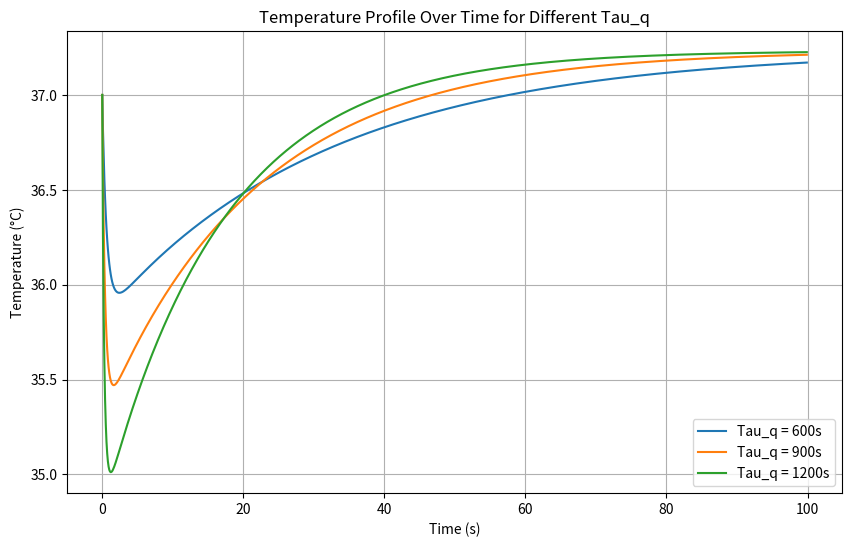
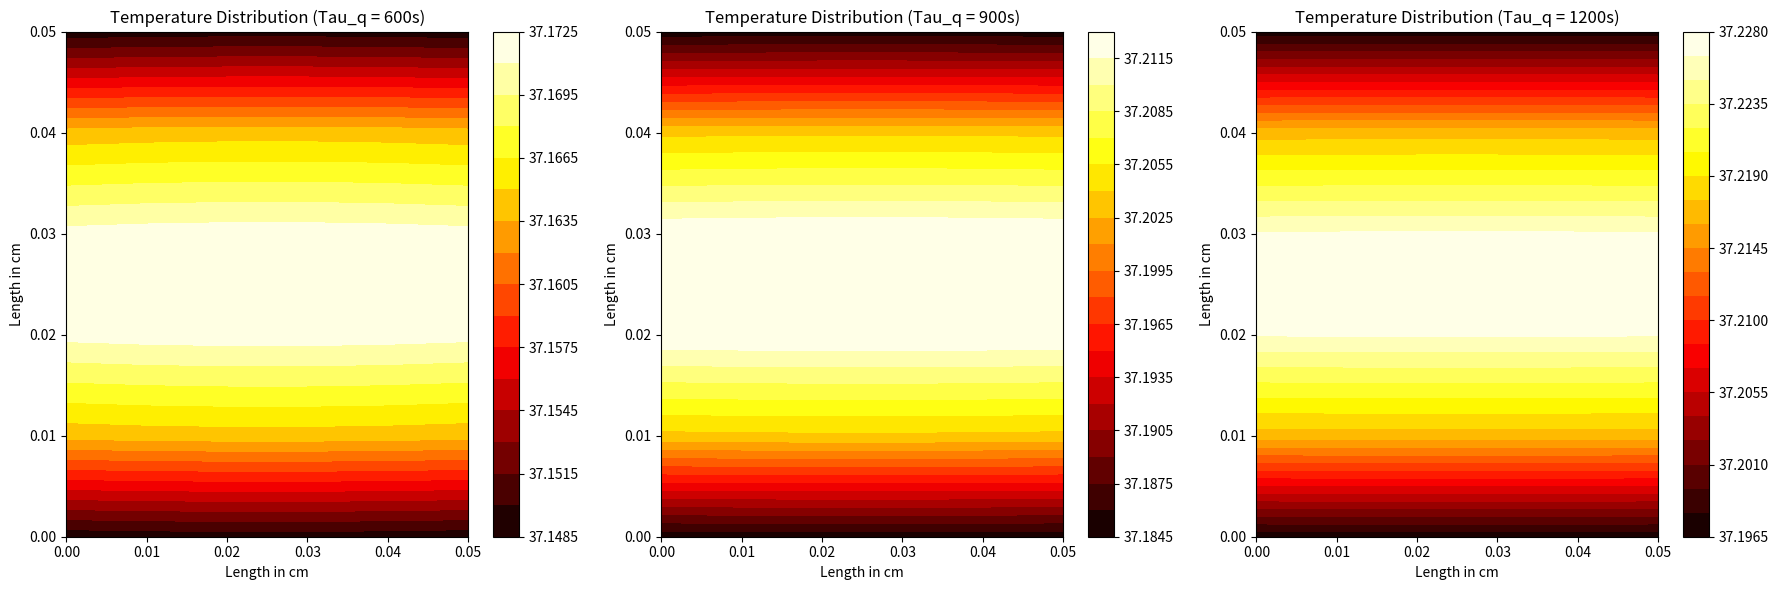

Generate these figures, in order, with matplotlib:
import numpy as np
import matplotlib.pyplot as plt

# Constants and parameters
rho = 1000  # Tissue density (kg/m^3)
c = 4000  # Specific heat of tissue (J/kg°C)
k = 0.5  # Thermal conductivity of tissue (W/m°C)
k_star = 0.01  # Additional thermal conductivity term (W/m°C/s)
h = 5  # Heat transfer coefficient for Robin boundary condition (W/m^2°C) - Typical for large blood vessels
wb = 0.0098  # Blood perfusion rate coefficient (1/s) - Typical for skin tissue
rho_b = 1056  # Density of blood (kg/m^3)
cb = 4000  # Specific heat of blood (J/kg°C)
Qm0 = 50.56  # Metabolic heat generation (W/m^3)
Tb = 37  # Temperature of arterial blood (°C)
T0 = 37  # Initial temperature of the body (°C)
Tl = 37  # Temperature of Tissue (°C)
Tw = 3.93  # Fixed temperature at bottom boundary
Lx = 0.05  # Length of the skin tissue in x direction (m)
Ly = 0.05  # Length of the skin tissue in y direction (m)
dx = 0.01  # Space step in x direction (m)
dy = 0.01  # Space step in y direction (m)
dt = 0.1  # Time step (s)
time_steps = 1000  # Number of time steps
tau_q_list = [600, 900, 1200]  # List of relaxation times due to heat flux (s)
tau_T = 300  # Relaxation time due to temperature gradient (s)
tau_v = 100  # Relaxation time due to thermal displacement (s)

# Discretization
x = np.arange(0, Lx + dx, dx)
y = np.arange(0, Ly + dy, dy)
nx = len(x)
ny = len(y)

dTdt_initial = np.ones((nx, ny))  # Initial first time derivative of temperature
d2Tdt2_initial = np.ones((nx, ny))  # Initial second time derivative of temperature

# Set initial derivatives to zero along the boundaries (x, L) and (L, y)
dTdt_initial[0, :] = 0  # y = Ly
dTdt_initial[:, -1] = 0  # x = Lx

# Initialize temperature field
T_initial = np.ones((nx, ny)) * T0  # Initialize entire temperature field to T0
T_new_initial = np.ones((nx, ny)) * T0  # Initialize entire temperature field to T0

# Set the boundary values
T_initial[-1, :] = Tw  # Bottom boundary (y = 0)
T_initial[:, 0] = Tw  # Top boundary (y = Ly)

# Plotting the results
time = np.arange(0, time_steps * dt, dt)
plt.figure(figsize=(10, 6))

for tau_q in tau_q_list:
    # Initialize time derivatives
    dTdt = dTdt_initial.copy()
    d2Tdt2 = d2Tdt2_initial.copy()

    T = T_initial.copy()
    T_new = T_new_initial.copy()

    # Store temperature profile at each time step
    temperature_profile = []

    # Time integration
    for t in range(time_steps):
        for i in range(1, nx - 1):
            for j in range(1, ny - 1):
                Qb = wb * rho_b * cb * (Tb - Tl)
                Qm = Qm0 * (1 + (Tl - T0) / 10)

                d2Tdx2 = (T[i + 1, j] - 2 * T[i, j] + T[i - 1, j]) / dx ** 2
                d2Tdy2 = (T[i, j + 1] - 2 * T[i, j] + T[i, j - 1]) / dy ** 2
                dTdt = (k * (d2Tdx2 + d2Tdy2) + Qb + Qm) / (rho * c)
                d2Tdt2 = (k_star * (d2Tdx2 + d2Tdy2)) / (rho * c)

                T_new[i, j] = T[i, j] + dt * (dTdt + tau_q * dTdt - tau_T * d2Tdt2 + (k + k_star * tau_v) * dTdt)

        # Neumann boundary condition (zero heat flux) on left and right boundaries
        T_new[0, :] = T[1, :]  # x = 0
        T_new[-1, :] = T[-2, :]  # x = Lx

        # Robin boundary condition on top and bottom boundaries
        T_new[:, -1] = (T[:, -2] + h * dy / k * Tl) / (1 + h * dy / k)  # y = Ly
        T_new[:, 0] = (T[:, 1] + h * dy / k * Tl) / (1 + h * dy / k)  # y = 0

        # Update temperature
        T = T_new.copy()

        # Store temperature profile
        temperature_profile.append(T_new.copy())

    # Convert temperature profile to numpy array for easy slicing
    temperature_profile = np.array(temperature_profile)

    # Plot temperature at a specific point over time
    plt.plot(time, temperature_profile[:, nx // 2, ny // 2], label=f'Tau_q = {tau_q}s')

plt.xlabel('Time (s)')
plt.ylabel('Temperature (°C)')
plt.title('Temperature Profile Over Time for Different Tau_q')
plt.legend()
plt.grid(True)
plt.show()

# Plot heatmaps for each tau_q value
fig, axes = plt.subplots(1, len(tau_q_list), figsize=(18, 6))

# Plotting the results
time = np.arange(0, time_steps * dt, dt)

for idx, tau_q in enumerate(tau_q_list):
    # Initialize time derivatives
    dTdt = dTdt_initial.copy()
    d2Tdt2 = d2Tdt2_initial.copy()

    T = T_initial.copy()
    T_new = T_new_initial.copy()

    for t in range(time_steps):
        for i in range(1, nx - 1):
            for j in range(1, ny - 1):
                Qb = wb * rho_b * cb * (Tb - Tl)
                Qm = Qm0 * (1 + (Tl - T0) / 10)

                d2Tdx2 = (T[i + 1, j] - 2 * T[i, j] + T[i - 1, j]) / dx ** 2
                d2Tdy2 = (T[i, j + 1] - 2 * T[i, j] + T[i, j - 1]) / dy ** 2
                dTdt = (k * (d2Tdx2 + d2Tdy2) + Qb + Qm) / (rho * c)
                d2Tdt2 = (k_star * (d2Tdx2 + d2Tdy2)) / (rho * c)

                T_new[i, j] = T[i, j] + dt * (dTdt + tau_q * dTdt - tau_T * d2Tdt2 + (k + k_star * tau_v) * dTdt)

        # Neumann boundary condition (zero heat flux) on left and right boundaries
        T_new[0, :] = T[1, :]  # x = 0
        T_new[-1, :] = T[-2, :]  # x = Lx

        # Robin boundary condition on top and bottom boundaries
        T_new[:, -1] = (T[:, -2] + h * dy / k * Tl) / (1 + h * dy / k)  # y = Ly
        T_new[:, 0] = (T[:, 1] + h * dy / k * Tl) / (1 + h * dy / k)  # y = 0

        # Update temperature
        T = T_new.copy()

    # Plot temperature distribution at the final time step
    X, Y = np.meshgrid(x, y)
    ax = axes[idx]
    contour = ax.contourf(X, Y, T.T, 20, cmap='hot')  # Transpose T for correct orientation
    fig.colorbar(contour, ax=ax)
    ax.set_xlabel('Length in cm')
    ax.set_ylabel('Length in cm')
    ax.set_title(f'Temperature Distribution (Tau_q = {tau_q}s)')

plt.tight_layout()
plt.show()
